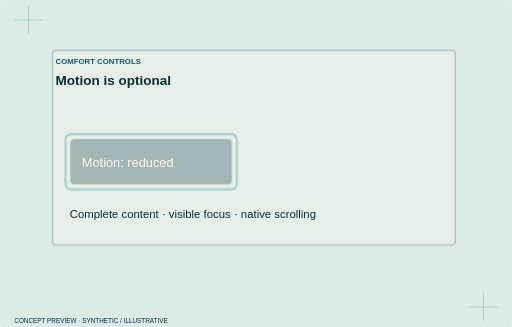
t = 0.00 s
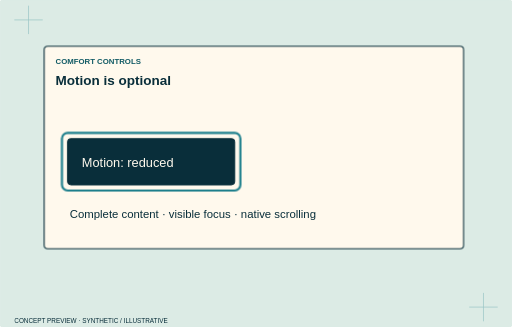
t = 1.53 s
t = 1.73 s: frame unchanged from t = 1.53 s, image omitted
t = 1.93 s: frame unchanged from t = 1.53 s, image omitted
t = 2.13 s: frame unchanged from t = 1.53 s, image omitted
t = 2.33 s: frame unchanged from t = 1.53 s, image omitted

The animated SVG that drew these frames (rendered in a browser with its animation timeline set to each time). Animation: 6 CSS @keyframes rules; one cycle of 2.33 s.

<svg xmlns="http://www.w3.org/2000/svg" viewBox="0 0 720 460" class="animated" role="img" aria-label="Accessibility — concept hero study"><style>.layer rect,.layer>path{transform-box:fill-box;transform-origin:center}.animated .layer rect,.animated .layer>path{animation:inkstamp .65s both cubic-bezier(.2,.7,.2,1)}.animated .l0 rect,.animated .l0>path{animation-delay:0.0s}.animated .l1 rect,.animated .l1>path{animation-delay:0.17s}.animated .l2 rect,.animated .l2>path{animation-delay:0.34s}.animated .l3 rect,.animated .l3>path{animation-delay:0.51s}.animated .l4 rect,.animated .l4>path{animation-delay:0.68s}.animated .l5 rect,.animated .l5>path{animation-delay:0.8500000000000001s}.animated .l6 rect,.animated .l6>path{animation-delay:1.02s}.animated .l7 rect,.animated .l7>path{animation-delay:1.1900000000000002s}.animated .l8 rect,.animated .l8>path{animation-delay:1.36s}.animated .l9 rect,.animated .l9>path{animation-delay:1.53s}@keyframes impress{from{opacity:.3;transform:translateY(8px)}to{opacity:1;transform:none}}@keyframes tabslide{from{opacity:.3;transform:translateX(-16px)}to{opacity:1;transform:none}}@keyframes inkstamp{from{opacity:.3;transform:scale(.96)}to{opacity:1;transform:none}}@keyframes annotate{from{opacity:.4;transform:translate(8px,8px)}to{opacity:1;transform:none}}@keyframes railpass{from{opacity:.3;transform:scaleX(.92)}to{opacity:1;transform:none}}.animated .trace:not([stroke-dasharray]){animation:connect .8s both .15s}@keyframes connect{from{stroke-dasharray:1;stroke-dashoffset:1;stroke-opacity:.2}to{stroke-dasharray:1;stroke-dashoffset:0;stroke-opacity:1}}@media(prefers-reduced-motion:reduce){.animated *{animation:none!important}}</style><title>Accessibility — concept hero study</title><rect x="0" y="0" width="720" height="460" rx="5" fill="#DCEBE5" stroke="#DCEBE5" stroke-width="1.5"/><path d="M20 28h40m-20-20v40M660 432h40m-20-20v40" stroke="#1D7F8C" opacity=".35"/><g class="layer l0"><rect x="62" y="65" width="590" height="285" rx="5" fill="#FFF9ED" stroke="#092E3A" stroke-width="1.5"/><text x="78" y="90" fill="#125B65" font-family="Manrope,Arial,sans-serif" font-size="11" font-weight="800">COMFORT CONTROLS</text><text x="78" y="120" fill="#092E3A" font-family="Manrope,Arial,sans-serif" font-size="19" font-weight="700">Motion is optional</text></g><g class="layer l1"><rect x="95" y="195" width="235" height="65" rx="5" fill="#092E3A" stroke="#092E3A" stroke-width="1.5"/><text x="115" y="235" fill="#FFF9ED" font-family="Manrope,Arial,sans-serif" font-size="18" font-weight="500">Motion: reduced</text></g><g class="layer l2"><rect x="87" y="187" width="251" height="81" rx="8" fill="none" stroke="#1D7F8C" stroke-width="3"/></g><text x="98" y="307" fill="#092E3A" font-family="Manrope,Arial,sans-serif" font-size="16" font-weight="500">Complete content · visible focus · native scrolling</text><text x="20" y="454" fill="#092E3A" font-family="Manrope,Arial,sans-serif" font-size="9" font-weight="500">CONCEPT PREVIEW · SYNTHETIC / ILLUSTRATIVE</text></svg>
